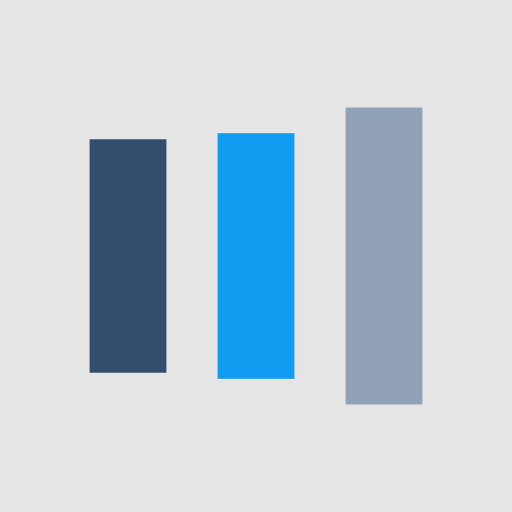
t = 0.00 s
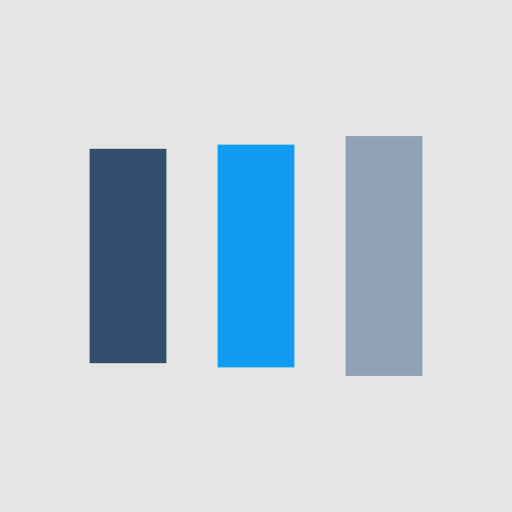
t = 0.13 s
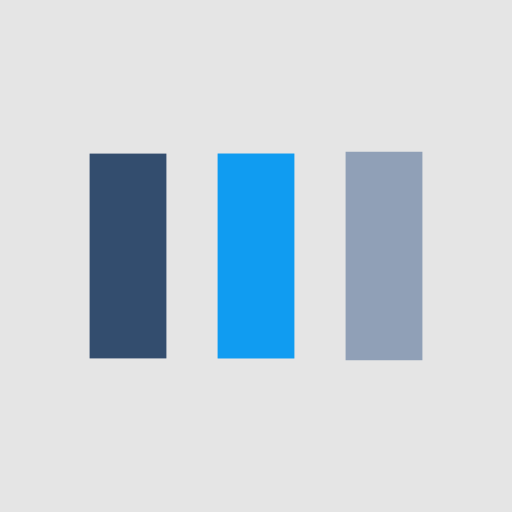
t = 0.38 s
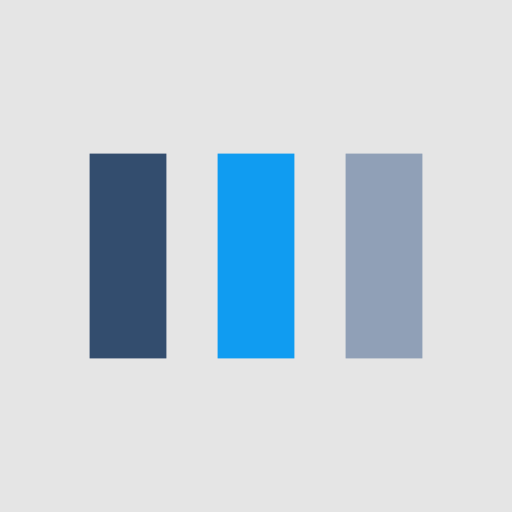
t = 0.50 s
t = 0.63 s: frame unchanged from t = 0.50 s, image omitted
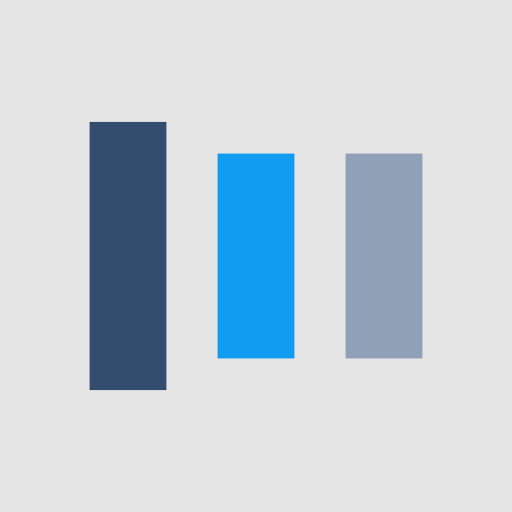
t = 0.88 s

The animated SVG that drew these frames (rendered in a browser with its animation timeline set to each time). Animation: 6 SMIL elements (animate=6); one cycle of 1.00 s, repeats indefinitely.

<?xml version="1.0" encoding="utf-8"?>
<svg xmlns="http://www.w3.org/2000/svg" xmlns:xlink="http://www.w3.org/1999/xlink" style="margin: auto; background: #E5E5E5; display: block; shape-rendering: auto;" width="200px" height="200px" viewBox="0 0 100 100" preserveAspectRatio="xMidYMid">
<rect x="17.5" y="30" width="15" height="40" fill="#334d6e">
  <animate attributeName="y" repeatCount="indefinite" dur="1s" calcMode="spline" keyTimes="0;0.5;1" values="18;30;30" keySplines="0 0.5 0.5 1;0 0.5 0.5 1" begin="-0.2s"></animate>
  <animate attributeName="height" repeatCount="indefinite" dur="1s" calcMode="spline" keyTimes="0;0.5;1" values="64;40;40" keySplines="0 0.5 0.5 1;0 0.5 0.5 1" begin="-0.2s"></animate>
</rect>
<rect x="42.5" y="30" width="15" height="40" fill="#109cf1">
  <animate attributeName="y" repeatCount="indefinite" dur="1s" calcMode="spline" keyTimes="0;0.5;1" values="20.999999999999996;30;30" keySplines="0 0.5 0.5 1;0 0.5 0.5 1" begin="-0.1s"></animate>
  <animate attributeName="height" repeatCount="indefinite" dur="1s" calcMode="spline" keyTimes="0;0.5;1" values="58.00000000000001;40;40" keySplines="0 0.5 0.5 1;0 0.5 0.5 1" begin="-0.1s"></animate>
</rect>
<rect x="67.5" y="30" width="15" height="40" fill="#90a0b7">
  <animate attributeName="y" repeatCount="indefinite" dur="1s" calcMode="spline" keyTimes="0;0.5;1" values="20.999999999999996;30;30" keySplines="0 0.5 0.5 1;0 0.5 0.5 1"></animate>
  <animate attributeName="height" repeatCount="indefinite" dur="1s" calcMode="spline" keyTimes="0;0.5;1" values="58.00000000000001;40;40" keySplines="0 0.5 0.5 1;0 0.5 0.5 1"></animate>
</rect>
<!-- [ldio] generated by https://loading.io/ --></svg>